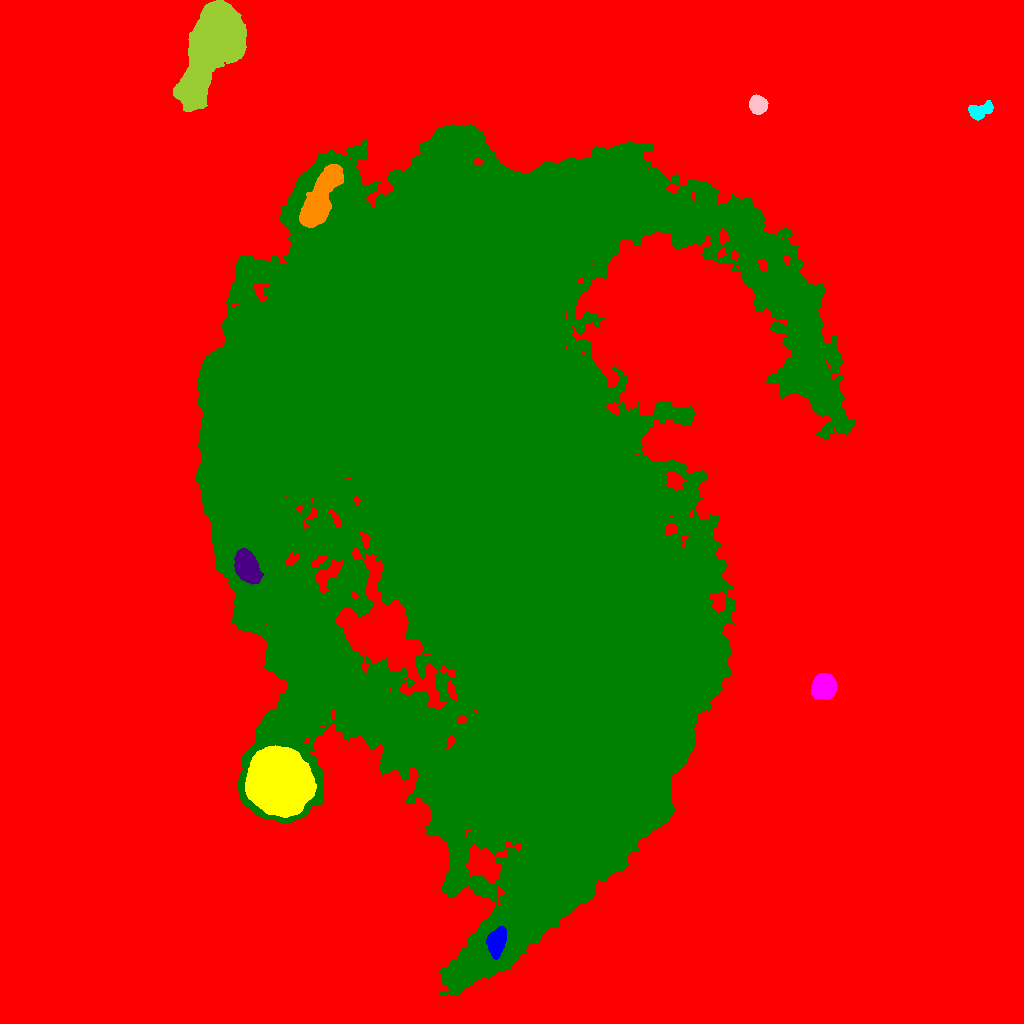

Data behind this chart, as committed beside it:
ID, X, Y, A, B, theta, total_flux, mu_max, mu_median, mu_mean, R_fwhm, R_e, R10, R90, x_start, x_end, y_start, y_end, area, greylevel
0, 574.3, 540.5, 319.3, 301.6, 0.9374, 33245377, 94.0, 46.0, 45.18, 339.4, 290, 121.6, 428.4, 0, 1023, 0, 1023, 735816, 45.18
1, 496.5, 81.68, 7.041, 4.099, 1.301, 4426, 19.0, 8.0, 9.183, 8.195, 6.864, 2.764, 10.76, 486, 506, 64, 97, 482, 106.2
2, 279.4, 241.2, 13.48, 12.83, -0.4929, 271561, 163.0, 52.0, 69.76, 21.51, 16.76, 7.269, 27.16, 245, 316, 206, 278, 3893, 161.8
3, 824.4, 337.6, 5.129, 4.948, 1.29, 18063, 94.0, 25.0, 31.63, 7.092, 6.383, 2.523, 10.48, 811, 837, 324, 350, 571, 103.6
4, 491.5, 514.6, 179, 108.8, -1.299, 5304752, 139.0, 14.0, 17.67, 49.6, 146.9, 40.21, 254.4, 195, 855, 27, 899, 300208, 88.67
5, 247.1, 456.1, 7.474, 4.937, -1.127, 5356, 19.0, 7.0, 7.317, 8.704, 7.777, 3.141, 12.39, 234, 263, 439, 475, 732, 103.3
6, 319.2, 824.4, 19.73, 5.272, 1.103, 14526, 29.0, 9.0, 9.658, 9.885, 11.33, 4.146, 18.31, 299, 343, 796, 859, 1504, 107.7
7, 979.2, 912.2, 6.394, 3.537, 0.3179, 1156, 10.0, 4.0, 3.601, 5.726, 5.47, 2.034, 8.5, 968, 993, 903, 923, 321, 75.6
8, 758.1, 919.1, 4.127, 3.774, -0.8596, 5743, 45.0, 17.0, 18.83, 6.024, 5.078, 2.034, 8.078, 749, 768, 909, 929, 305, 91.83
9, 213.9, 978.2, 26.88, 10.56, 1.119, 73748, 58.0, 13.0, 16.76, 15.92, 17.54, 6.676, 30.03, 173, 246, 912, 1023, 4399, 88.76
10, 154.8, 1013, 4.389, 4.105, 0.8975, 11707, 74.0, 32.0, 33.93, 6.956, 5.499, 2.257, 8.667, 145, 165, 1003, 1023, 345, 102.9
